Run: headless pygame with SDL's dummy video driver; simulated clock (each Clock.tick advances the game by its frame time, no real sleeping); random seed 0; keys injected as events and as key.get_pressed() state; no mouse input.
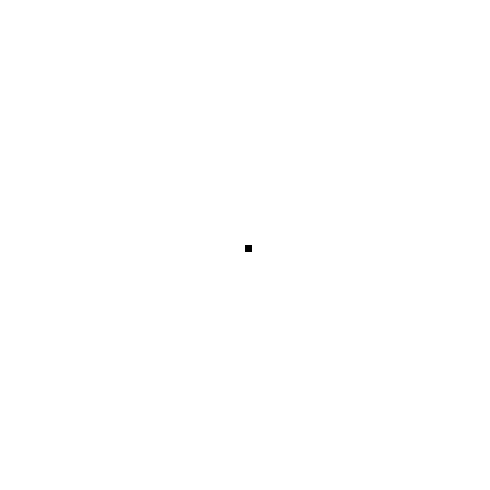
Frame 1 of 4 · flips 1–60 · no input
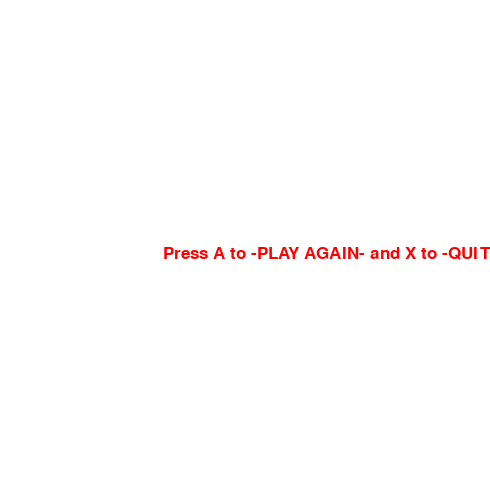
Frame 2 of 4 · flips 61–180 · tapped SPACE, RETURN · held RIGHT (→), D
Frame 3 of 4 · flips 181–300 · held DOWN (↓), S · screen unchanged from frame 2, image omitted
Frame 4 of 4 · flips 301–420 · held LEFT (←), A, UP (↑), W · screen same as frame 1, image omitted

The pygame program that drew these frames:

# here we include text to game and then ask ques for play again

import pygame
import time

pygame.init()

white = (255,255,255)
black = (0,0,0)
red = (255,0,0 )

display_width = 490
display_height = 490
block_size = 7
FPS = 30
##  gives message to screen
font = pygame.font.SysFont(None, 25)
## SysFont is a font type and 25 is the sixe of the font
def message(msg,color):
    screen_text = font.render(msg , True , color)
    gameDisplay.blit(screen_text, [display_width/3 , display_height/2])
    #blit function help in showing the text to screen [x and y cordinate of showing]

gameDisplay = pygame.display.set_mode((display_width,display_height))
# set the display of the game

pygame.display.set_caption("Feed The Snake")
# set the caption of the game

clock = pygame.time.Clock()
# return us a pygame clock object

def gameLoop():
    gameExit = False
    gameOver = False
    lead_x = display_width/2
    lead_y = display_height/2
    lead_x_change = 0
    lead_y_change = 0
    print("game loop")
    
    while not gameExit:
        while gameOver == True:
            gameDisplay.fill(white)
            message("Press A to -PLAY AGAIN- and X to -QUIT-",red)
            pygame.display.update()

            for event in pygame.event.get():
                if event.type == pygame.KEYDOWN:
                    if event.key == pygame.K_a:
                        gameLoop()
                    elif event.key == pygame.K_x:
                        gameExit = True
                        gameOver = False

        for event in pygame.event.get():
            if event.type == pygame.QUIT:
               gameExit = True
            if event.type == pygame.KEYDOWN:
                if event.key == pygame.K_LEFT:
                    lead_x_change = -block_size
                    lead_y_change = 0
                elif event.key == pygame.K_RIGHT:
                    lead_x_change = block_size
                    lead_y_change = 0
                elif event.key == pygame.K_UP:
                    lead_y_change = -block_size
                    lead_x_change = 0
                elif event.key == pygame.K_DOWN:
                    lead_y_change = block_size
                    lead_x_change = 0
            

        lead_x = lead_x + lead_x_change
        lead_y = lead_y + lead_y_change
        if lead_x > display_width or lead_x<0 or lead_y > display_height or lead_y<0:
            gameOver = True
            
        print(f"lead_x={lead_x} lead_y={lead_y}")
        gameDisplay.fill(white)
        pygame.draw.rect(gameDisplay,black,[lead_x,lead_y,block_size,block_size])
        clock.tick(FPS)
        pygame.display.update()
        
    pygame.quit()
    quit()
gameLoop()
